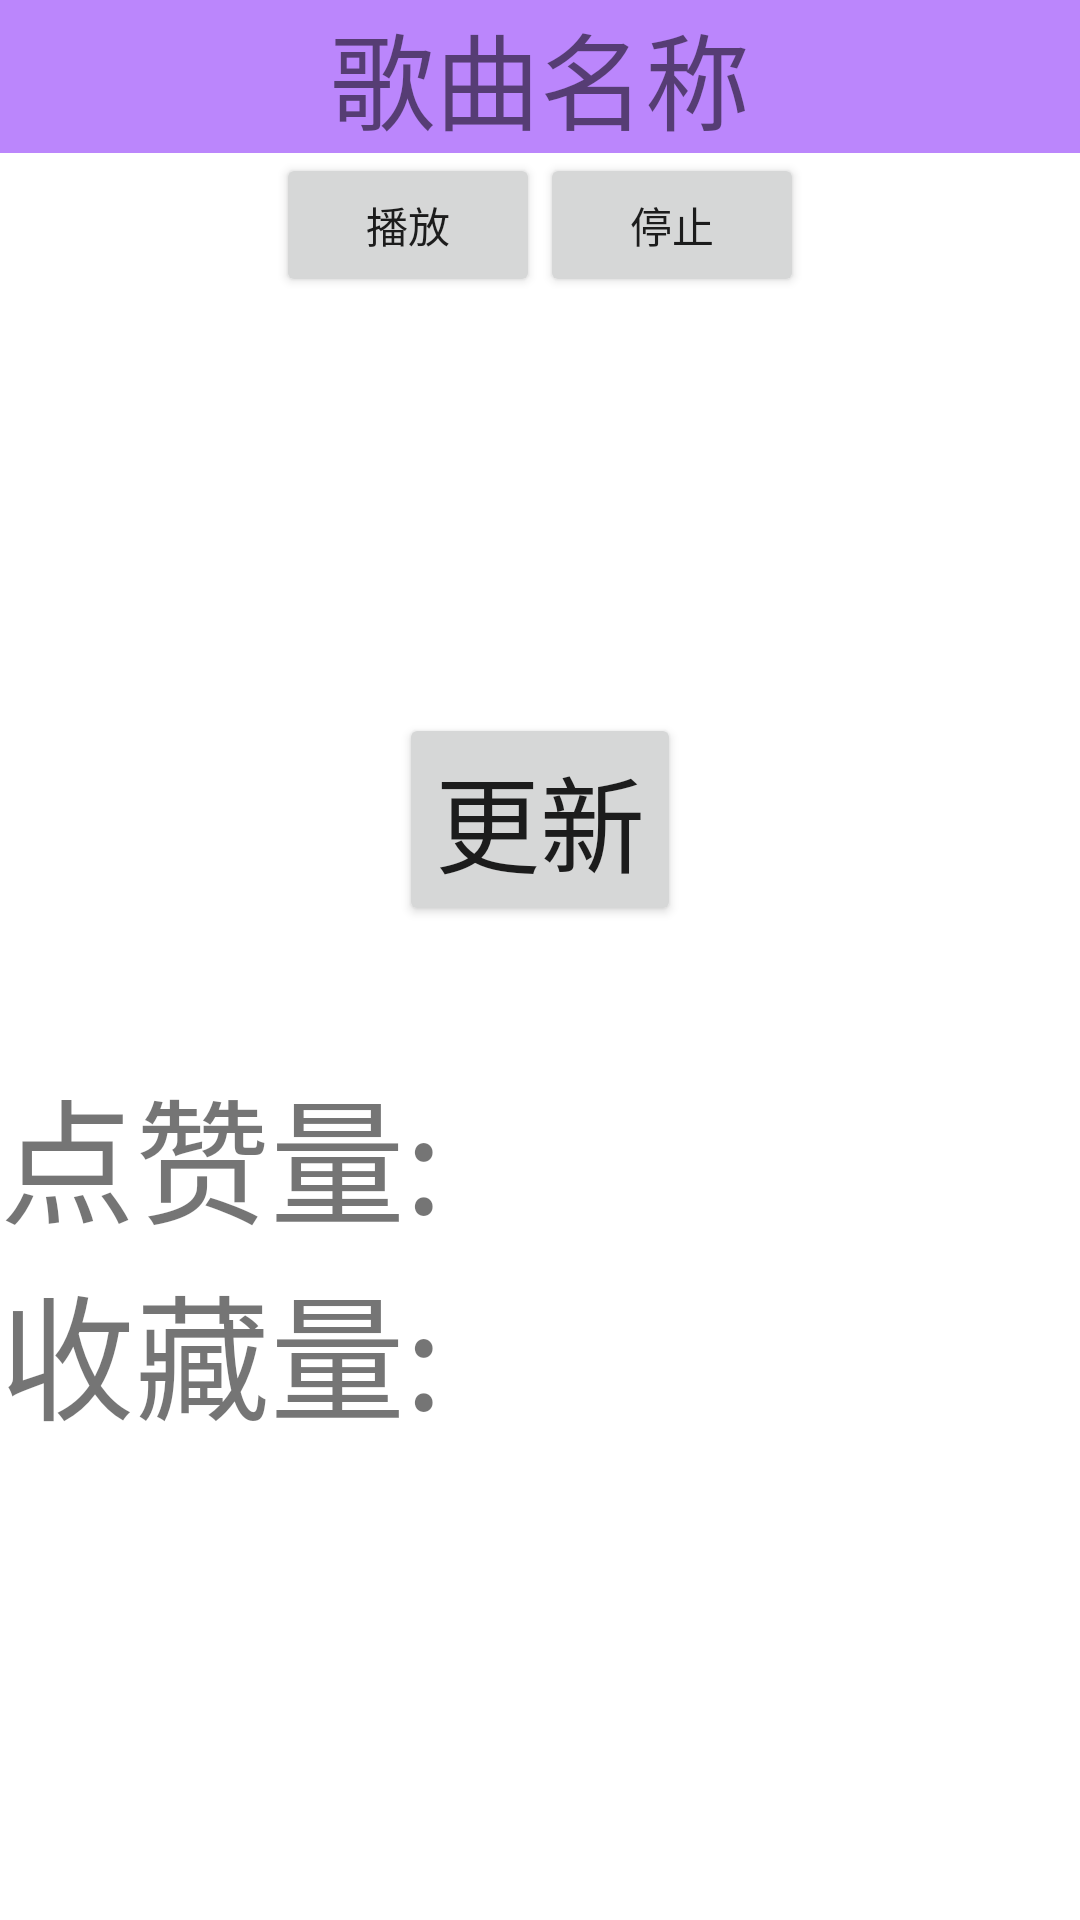

Here is an Android app screen rendered from its layout file. Give the layout XML and the strings, colors and styles it references.
<!-- AndroidManifest.xml: application theme Theme.IkWeChat -->
<!-- res/layout/activity_main_music.xml -->
<?xml version="1.0" encoding="utf-8"?>
<androidx.constraintlayout.widget.ConstraintLayout xmlns:android="http://schemas.android.com/apk/res/android"
    xmlns:app="http://schemas.android.com/apk/res-auto"
    xmlns:tools="http://schemas.android.com/tools"
    android:layout_width="match_parent"
    android:layout_height="match_parent"
    tools:context=".MainActivity_music">

    <TextView
        android:id="@+id/music_textView"
        android:layout_width="0dp"
        android:layout_height="wrap_content"
        android:background="@color/purple_200"
        android:gravity="center"
        android:text="歌曲名称"
        android:textSize="35sp"
        app:layout_constraintEnd_toEndOf="parent"
        app:layout_constraintStart_toStartOf="parent"
        app:layout_constraintTop_toTopOf="parent" />

    <LinearLayout
        android:id="@+id/music_linear"
        android:layout_width="wrap_content"
        android:layout_height="0dp"
        android:orientation="horizontal"
        app:layout_constraintEnd_toEndOf="parent"
        app:layout_constraintStart_toStartOf="parent"
        app:layout_constraintTop_toBottomOf="@+id/music_textView">

        <Button
            android:id="@+id/button_start"
            android:layout_width="match_parent"
            android:layout_height="match_parent"
            android:layout_weight="1"
            android:text="播放" />

        <Button
            android:id="@+id/button_stop"
            android:layout_width="match_parent"
            android:layout_height="match_parent"
            android:layout_weight="1"
            android:text="停止" />
    </LinearLayout>

    <Button
        android:id="@+id/button_update"
        android:layout_width="wrap_content"
        android:layout_height="wrap_content"
        android:text="更新"
        android:textSize="35sp"
        app:layout_constraintBottom_toBottomOf="parent"
        app:layout_constraintEnd_toEndOf="parent"
        app:layout_constraintStart_toStartOf="parent"
        app:layout_constraintTop_toBottomOf="@+id/music_linear"
        app:layout_constraintVertical_bias="0.295" />

    <TextView
        android:id="@+id/textView_like"
        android:layout_width="wrap_content"
        android:layout_height="wrap_content"
        android:text="点赞量:"
        android:textSize="45sp"
        app:layout_constraintBottom_toBottomOf="parent"
        app:layout_constraintEnd_toEndOf="parent"
        app:layout_constraintHorizontal_bias="0.0"
        app:layout_constraintStart_toStartOf="parent"
        app:layout_constraintTop_toBottomOf="@+id/button_update"
        app:layout_constraintVertical_bias="0.164" />

    <TextView
        android:id="@+id/textView_collect"
        android:layout_width="wrap_content"
        android:layout_height="wrap_content"
        android:text="收藏量:"
        android:textSize="45sp"
        app:layout_constraintBottom_toBottomOf="parent"
        app:layout_constraintEnd_toEndOf="parent"
        app:layout_constraintHorizontal_bias="0.0"
        app:layout_constraintStart_toStartOf="parent"
        app:layout_constraintTop_toBottomOf="@+id/textView_like"
        app:layout_constraintVertical_bias="0.0" />
</androidx.constraintlayout.widget.ConstraintLayout>
<!-- resources referenced by this layout -->
<resources>
  <style name="Theme.IkWeChat" parent="Theme.MaterialComponents.DayNight.DarkActionBar">
          
          <item name="colorPrimary">@color/purple_500</item>
          <item name="colorPrimaryVariant">@color/purple_700</item>
          <item name="colorOnPrimary">@color/white</item>
          
          <item name="colorSecondary">@color/teal_200</item>
          <item name="colorSecondaryVariant">@color/teal_700</item>
          <item name="colorOnSecondary">@color/black</item>
          
          <item name="android:statusBarColor" tools:targetApi="l">?attr/colorPrimaryVariant</item>
          
      </style>
  <!-- not gathered from this repository: default colours our renderer supplied (Android Studio template values) -->
  <color name="purple_200">#FFBB86FC</color>
  <color name="purple_500">#FF6200EE</color>
  <color name="purple_700">#FF3700B3</color>
  <color name="teal_200">#FF03DAC5</color>
  <color name="teal_700">#FF018786</color>
  <color name="black">#FF000000</color>
  <color name="white">#FFFFFFFF</color>
</resources>
